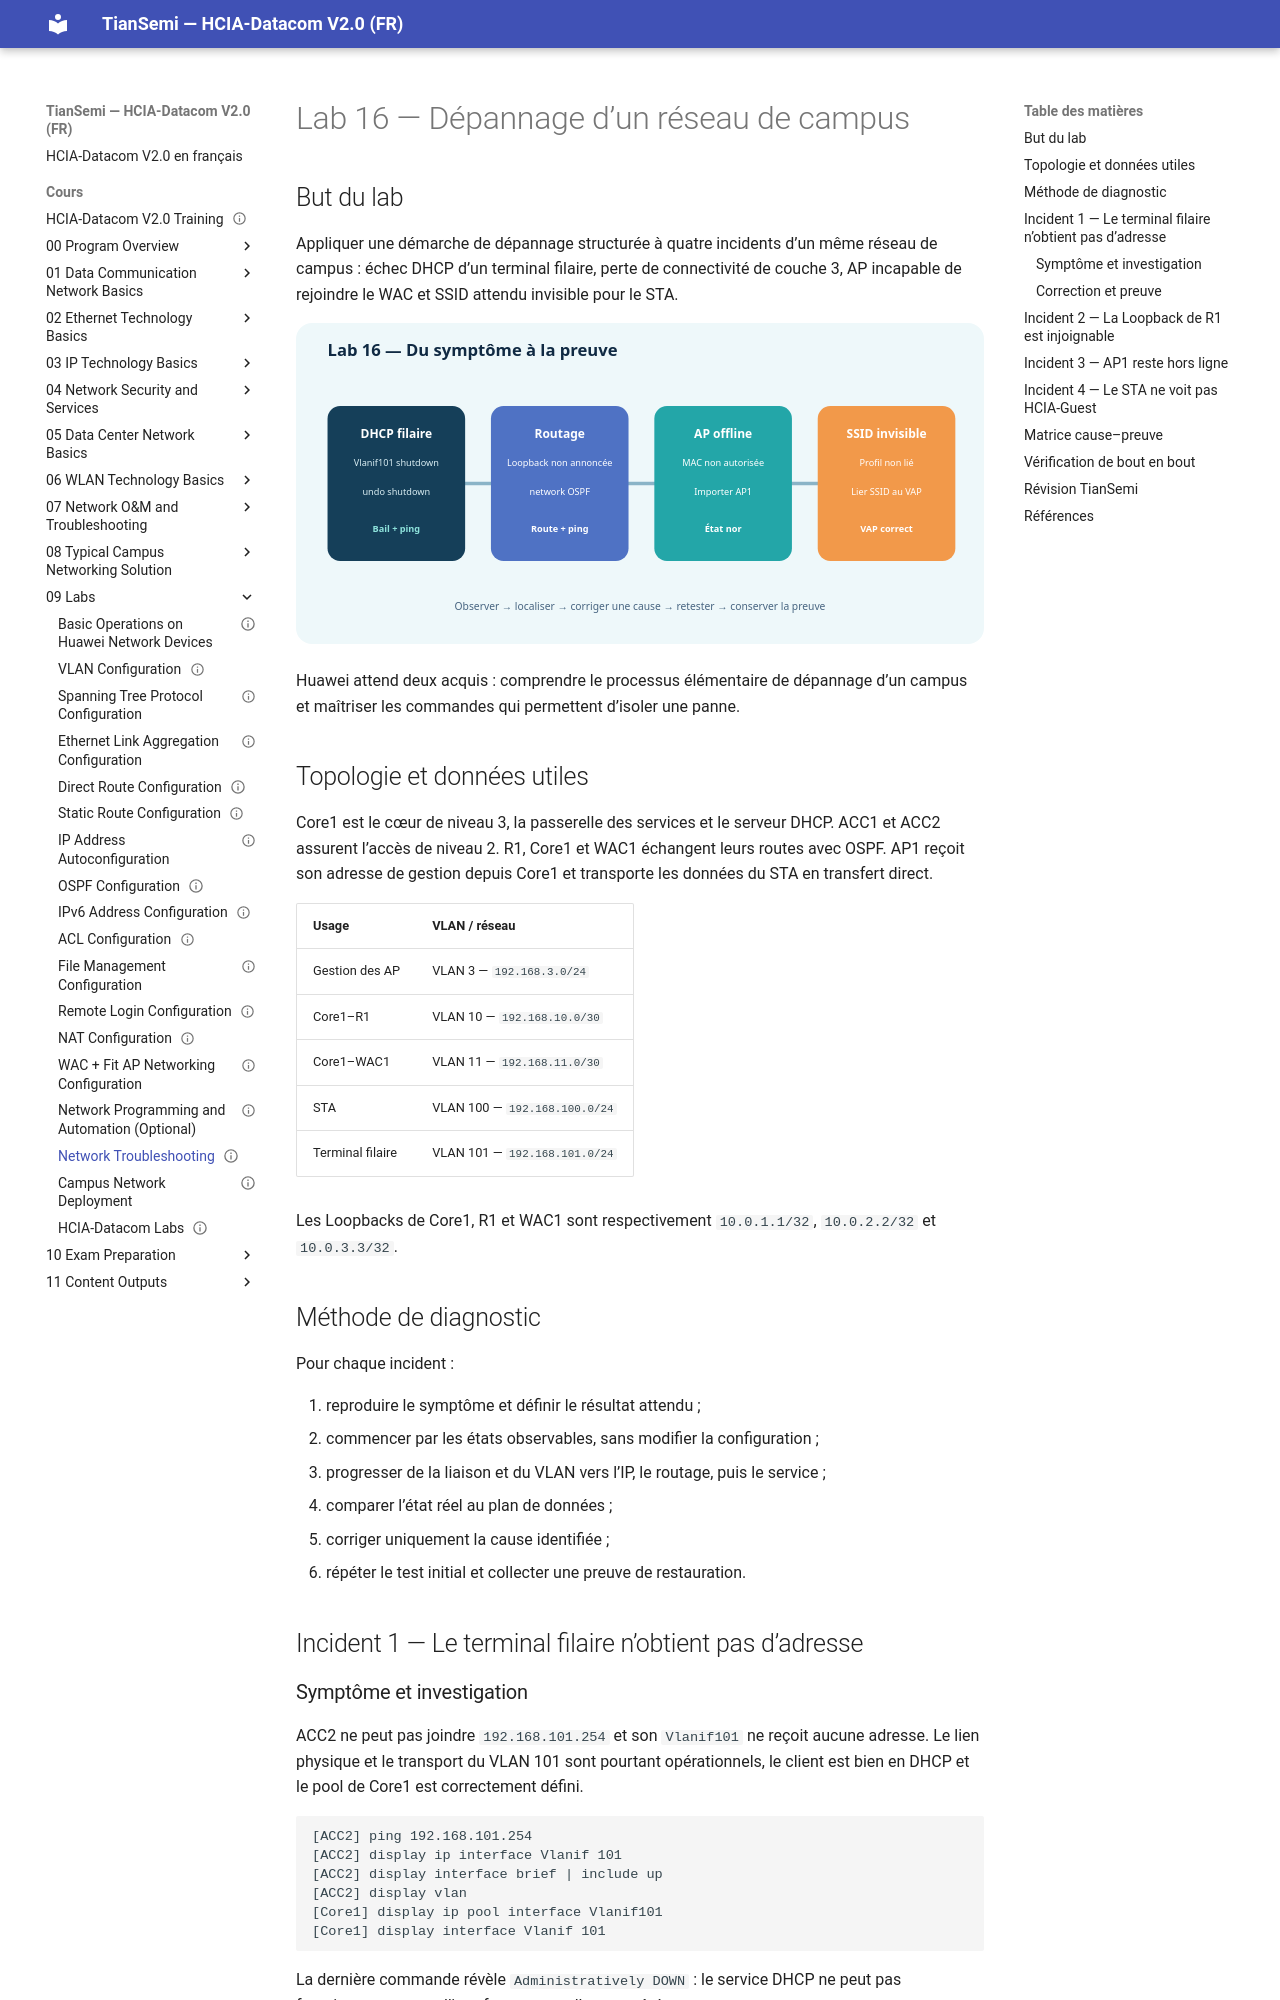

repository: tiansemi/hcia-datacom-fr · page: cours/09 Labs/16 Network Troubleshooting/index.html · generator: mkdocs

---
id: HUA-HCIA-LAB-016
title: "Network Troubleshooting"
official_title: "Network Troubleshooting"
category: "Huawei HCIA-Datacom Lab"
domain: "Datacom"
vendor: "Huawei"
certification: "HCIA-Datacom"
version: "V2.0"
difficulty: "intermediate"
status: "draft"
author: "MOULO OHOLO Jean Noel"
reviewed: false
created: 2026-07-06
updated: 2026-08-11
module: "09 Labs"
type: "lab"
source: "HCIA-Datacom V2.0 Lab Guide"
source_pages: "PDF 198-228 (guide pages 196-226)"
lab_required: true
tags: [huawei, hcia, datacom, lab, troubleshooting, dhcp, ospf, wlan]
devices: [R1, Core1, ACC1, ACC2, WAC1, AP1, STA]
commands: [display interface brief, display vlan, display ip routing-table, display ap online-fail-record all, display vap all]
publication_status: "not-started"
site_url:
---

# Lab 16 — Dépannage d’un réseau de campus

## But du lab

Appliquer une démarche de dépannage structurée à quatre incidents d’un même réseau de campus : échec DHCP d’un terminal filaire, perte de connectivité de couche 3, AP incapable de rejoindre le WAC et SSID attendu invisible pour le STA.

![Chaîne de diagnostic du réseau filaire jusqu’au service WLAN](<../../assets/diagrammes/09 Labs/lab16-troubleshooting-path-fr.svg>)

Huawei attend deux acquis : comprendre le processus élémentaire de dépannage d’un campus et maîtriser les commandes qui permettent d’isoler une panne.

## Topologie et données utiles

Core1 est le cœur de niveau 3, la passerelle des services et le serveur DHCP. ACC1 et ACC2 assurent l’accès de niveau 2. R1, Core1 et WAC1 échangent leurs routes avec OSPF. AP1 reçoit son adresse de gestion depuis Core1 et transporte les données du STA en transfert direct.

| Usage | VLAN / réseau |
| --- | --- |
| Gestion des AP | VLAN 3 — `192.168.3.0/24` |
| Core1–R1 | VLAN 10 — `192.168.10.0/30` |
| Core1–WAC1 | VLAN 11 — `192.168.11.0/30` |
| STA | VLAN 100 — `192.168.100.0/24` |
| Terminal filaire | VLAN 101 — `192.168.101.0/24` |

Les Loopbacks de Core1, R1 et WAC1 sont respectivement `10.0.1.1/32`, `10.0.2.2/32` et `10.0.3.3/32`.

## Méthode de diagnostic

Pour chaque incident :

1. reproduire le symptôme et définir le résultat attendu ;
2. commencer par les états observables, sans modifier la configuration ;
3. progresser de la liaison et du VLAN vers l’IP, le routage, puis le service ;
4. comparer l’état réel au plan de données ;
5. corriger uniquement la cause identifiée ;
6. répéter le test initial et collecter une preuve de restauration.

## Incident 1 — Le terminal filaire n’obtient pas d’adresse
